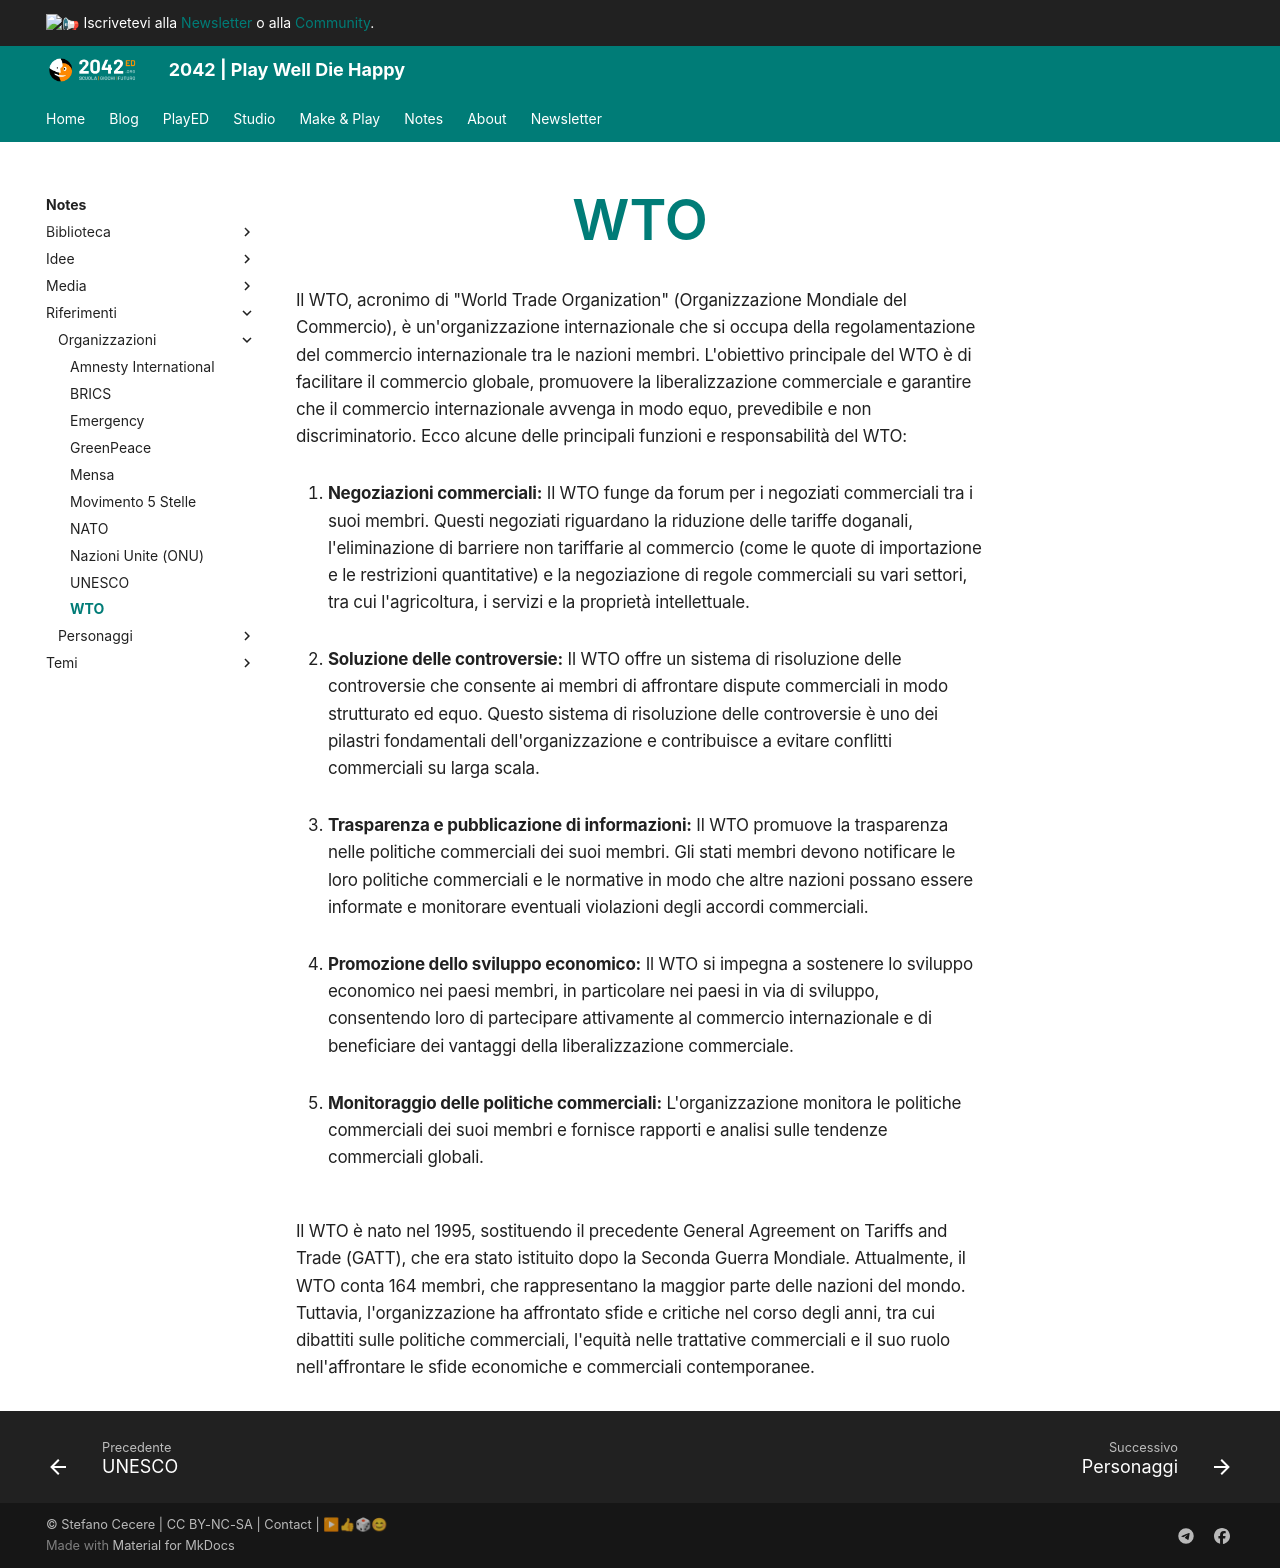

repository: 2042ed/2042ed.org · page: notes/riferimenti/organizzazioni/wto/index.html · generator: mkdocs

---
title: WTO
---
Il WTO, acronimo di "World Trade Organization" (Organizzazione Mondiale del Commercio), è un'organizzazione internazionale che si occupa della regolamentazione del commercio internazionale tra le nazioni membri. L'obiettivo principale del WTO è di facilitare il commercio globale, promuovere la liberalizzazione commerciale e garantire che il commercio internazionale avvenga in modo equo, prevedibile e non discriminatorio. Ecco alcune delle principali funzioni e responsabilità del WTO:

1. **Negoziazioni commerciali:** Il WTO funge da forum per i negoziati commerciali tra i suoi membri. Questi negoziati riguardano la riduzione delle tariffe doganali, l'eliminazione di barriere non tariffarie al commercio (come le quote di importazione e le restrizioni quantitative) e la negoziazione di regole commerciali su vari settori, tra cui l'agricoltura, i servizi e la proprietà intellettuale.

2. **Soluzione delle controversie:** Il WTO offre un sistema di risoluzione delle controversie che consente ai membri di affrontare dispute commerciali in modo strutturato ed equo. Questo sistema di risoluzione delle controversie è uno dei pilastri fondamentali dell'organizzazione e contribuisce a evitare conflitti commerciali su larga scala.

3. **Trasparenza e pubblicazione di informazioni:** Il WTO promuove la trasparenza nelle politiche commerciali dei suoi membri. Gli stati membri devono notificare le loro politiche commerciali e le normative in modo che altre nazioni possano essere informate e monitorare eventuali violazioni degli accordi commerciali.

4. **Promozione dello sviluppo economico:** Il WTO si impegna a sostenere lo sviluppo economico nei paesi membri, in particolare nei paesi in via di sviluppo, consentendo loro di partecipare attivamente al commercio internazionale e di beneficiare dei vantaggi della liberalizzazione commerciale.

5. **Monitoraggio delle politiche commerciali:** L'organizzazione monitora le politiche commerciali dei suoi membri e fornisce rapporti e analisi sulle tendenze commerciali globali.

Il WTO è nato nel 1995, sostituendo il precedente General Agreement on Tariffs and Trade (GATT), che era stato istituito dopo la Seconda Guerra Mondiale. Attualmente, il WTO conta 164 membri, che rappresentano la maggior parte delle nazioni del mondo. Tuttavia, l'organizzazione ha affrontato sfide e critiche nel corso degli anni, tra cui dibattiti sulle politiche commerciali, l'equità nelle trattative commerciali e il suo ruolo nell'affrontare le sfide economiche e commerciali contemporanee.
